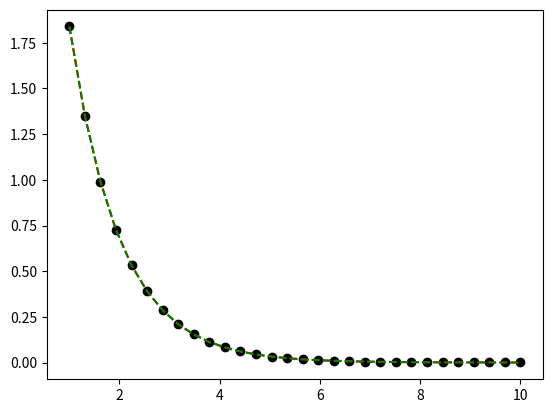

The script that saved this image:
# -*- coding: utf-8 -*-
"""exponential fitting.ipynb

Automatically generated by Colaboratory.

Original file is located at
    https://colab.research.google.com/<link-removed>
"""

import numpy as np
import matplotlib.pyplot as pl
from scipy.optimize import curve_fit

x = np.linspace(1.0,10.0,30)
y = 5.0*np.exp(-x)

fit,_ = curve_fit(lambda x,a,b: a*np.exp(b*x),x,y)
print(fit[0],fit[1])

def matrix_inverse(matrix):
  def transposeMatrix(matrix):
    return map(list,zip(*matrix))
  def getMatrixMinor(matrix,i,j):
    return [row[:j] + row[j+1:] for row in (matrix[:i]+matrix[i+1:])]

  def deternminant(matrix):
    #base case for 2x2 matrix
    if len(matrix) == 2:
      return matrix[0][0]*matrix[1][1]-matrix[0][1]*matrix[1][0]
    det = 0
    for c in range(len(matrix)):
      det += ((-1)**c)*matrix[0][c]*deternminant(getMatrixMinor(matrix,0,c))
    return det

  det = deternminant(matrix)
  # special case for 2x2 matrix:
  if len(matrix) == 2:
    return [[matrix[1][1]/det, -1*matrix[0][1]/det],
            [-1*matrix[1][0]/det, matrix[0][0]/det]]

  # find matrix of cofactors
  cofactors = []
  for r in range(len(matrix)):
    cofactorRow = []
    for c in range(len(matrix)):
      minor = getMatrixMinor(matrix,r,c)
      cofactorRow.append(((-1)**(r+c)) * deternminant(minor))
    cofactors.append(cofactorRow)
  cofactors = transposeMatrix(cofactors)
  for r in range(len(cofactors)):
    for c in range(len(cofactors)):
      cofactors[r][c] = cofactors[r][c]/det
  return cofactors

A = []
for j in range(2):
  temp = []
  for i in range(2):
    temp.append(sum(x**(j+i)))
  A.append(temp)

A = np.reshape(A,(2,2))
invA = np.reshape(matrix_inverse(A),(2,2))

C = []
for i in range(2):
  C.append(sum(np.log(y)*x**i))
C = np.array(C)

fitlin = np.dot(invA,C)
print(np.exp(fitlin[0]),fitlin[1])

pl.plot(x,y,'ko',zorder=0)
pl.plot(x,fit[0]*np.exp(fit[1]*x),'r--',zorder=1)
pl.plot(x,np.exp(fitlin[0]+fitlin[1]*x),'g--',zorder=1)
pl.show()